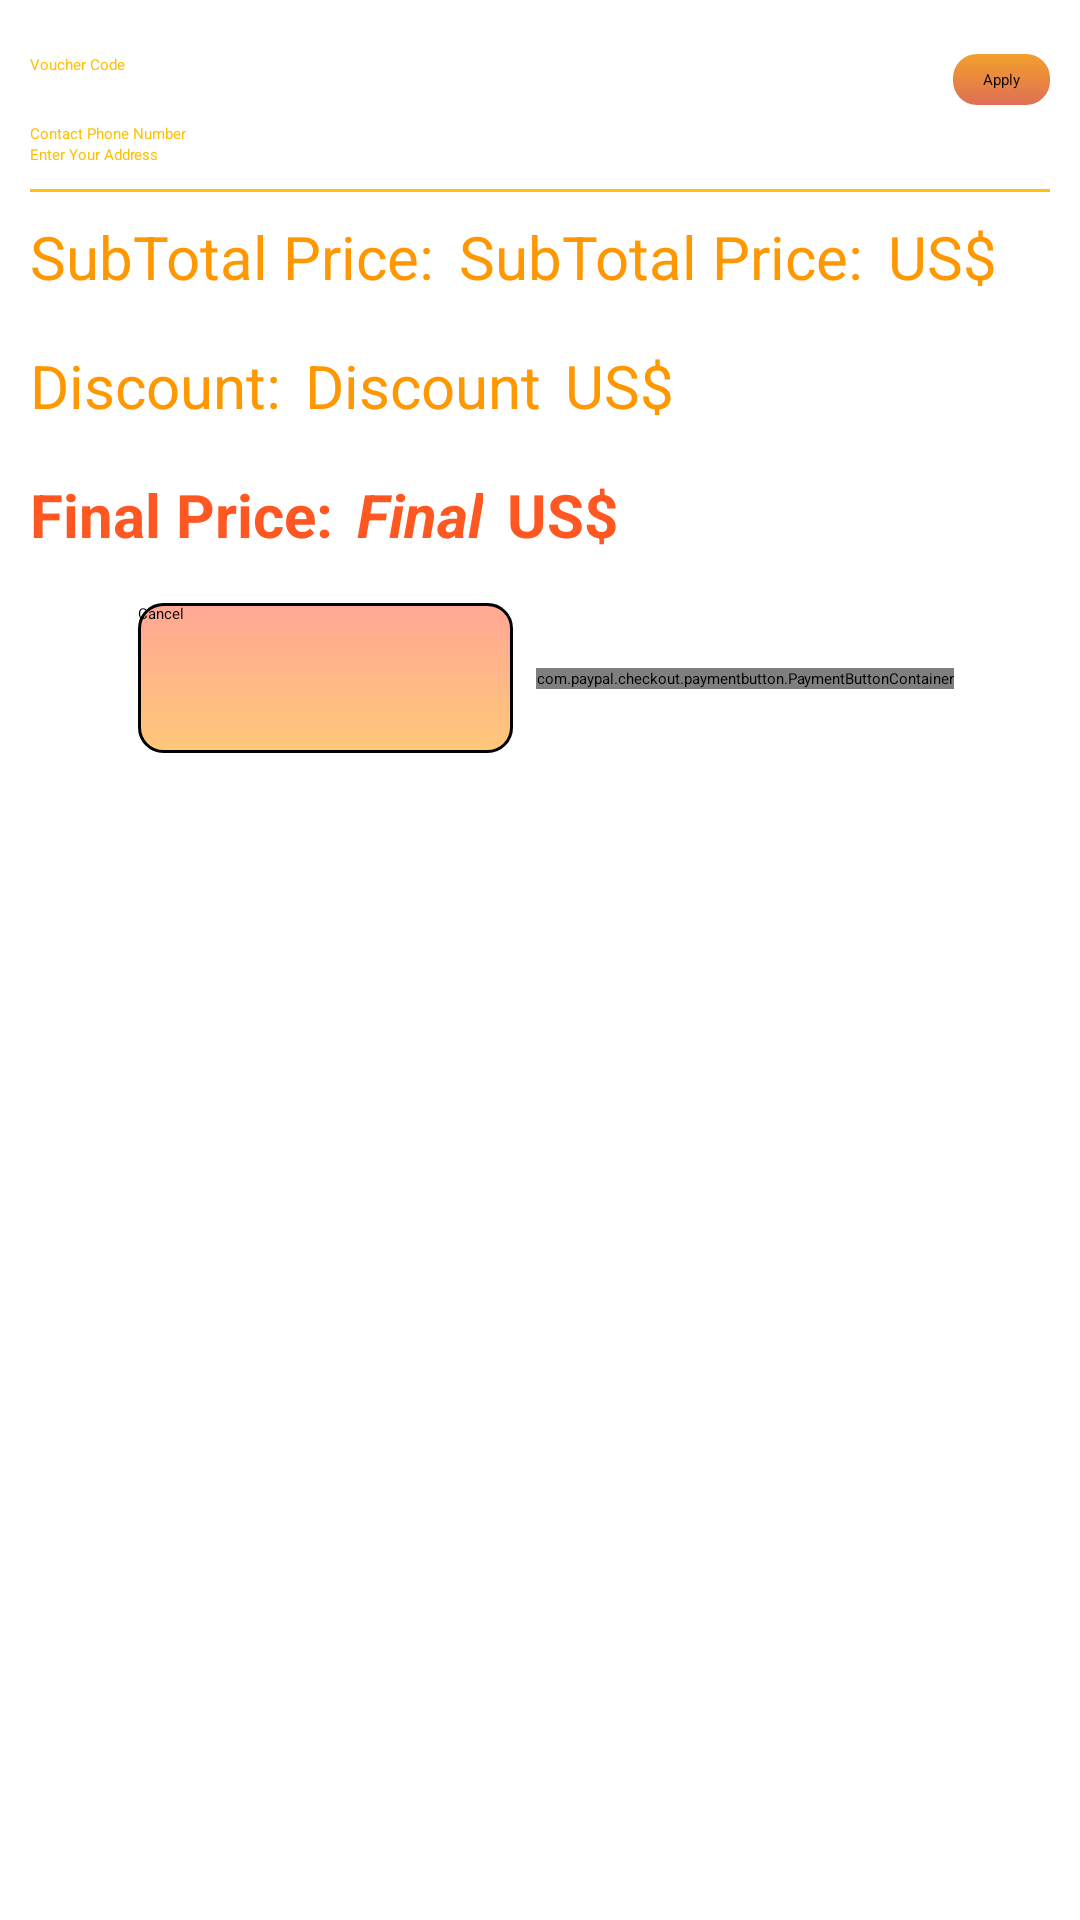

Produce the Android XML layout that renders to this screen, including the resource entries it uses.
<!-- AndroidManifest.xml: application theme Theme.MyApplication -->
<!-- res/layout/dialog_order_info.xml -->
<?xml version="1.0" encoding="utf-8"?>
<androidx.constraintlayout.widget.ConstraintLayout xmlns:android="http://schemas.android.com/apk/res/android"
    xmlns:app="http://schemas.android.com/apk/res-auto"
    xmlns:tools="http://schemas.android.com/tools"
    android:layout_width="390dp"
    android:layout_height="500dp"
    android:padding="10dp">

    <EditText
        android:id="@+id/edt_address"
        android:layout_width="0dp"
        android:layout_height="wrap_content"
        android:ems="10"
        android:hint="Enter Your Address"
        android:inputType="text"
        android:textColor="#FFC107"
        android:textColorHint="#FFC107"
        app:layout_constraintEnd_toEndOf="parent"
        app:layout_constraintStart_toStartOf="parent"
        app:layout_constraintTop_toBottomOf="@+id/edt_contact_phone_number" />

    <Button
        android:id="@+id/btn_cancel"
        android:layout_width="125dp"
        android:layout_height="50dp"
        android:layout_marginStart="36dp"
        android:layout_marginTop="16dp"
        android:background="@drawable/bg_cancel"
        android:text="Cancel"
        app:layout_constraintStart_toStartOf="parent"
        app:layout_constraintTop_toBottomOf="@+id/textView38" />

    <com.paypal.checkout.paymentbutton.PaymentButtonContainer
        android:id="@+id/payment_button_container"
        android:layout_width="wrap_content"
        android:layout_height="wrap_content"
        android:layout_marginEnd="32dp"
        app:layout_constraintBottom_toBottomOf="@+id/btn_cancel"
        app:layout_constraintEnd_toEndOf="parent"
        app:layout_constraintTop_toTopOf="@+id/btn_cancel"
        app:paypal_button_color="silver"
        app:paypal_button_enabled="true"
        app:paypal_button_label="pay"
        app:paypal_button_shape="rectangle"
        app:paypal_button_size="small" />

    <EditText
        android:id="@+id/edt_contact_phone_number"
        android:layout_width="0dp"
        android:layout_height="wrap_content"
        android:layout_marginTop="16dp"
        android:ems="10"
        android:hint="Contact Phone Number"
        android:inputType="phone"
        android:textColor="#FFC107"
        android:textColorHint="#FFC107"
        app:layout_constraintEnd_toEndOf="parent"
        app:layout_constraintHorizontal_bias="0.0"
        app:layout_constraintStart_toStartOf="parent"
        app:layout_constraintTop_toBottomOf="@+id/edt_voucher_code" />

    <EditText
        android:id="@+id/edt_voucher_code"
        android:layout_width="0dp"
        android:layout_height="wrap_content"
        android:layout_marginTop="8dp"
        android:layout_marginEnd="8dp"
        android:ems="10"
        android:hint="Voucher Code"
        android:inputType="text"
        android:textColor="#FFC107"
        android:textColorHint="#FFC107"
        app:layout_constraintEnd_toStartOf="@+id/btn_apply"
        app:layout_constraintStart_toStartOf="parent"
        app:layout_constraintTop_toTopOf="parent" />

    <Button
        android:id="@+id/btn_apply"
        android:layout_width="wrap_content"
        android:layout_height="wrap_content"
        android:background="@drawable/btn_custom"
        android:text="Apply"
        app:layout_constraintEnd_toEndOf="parent"
        app:layout_constraintTop_toTopOf="@+id/edt_voucher_code" />

    <TextView
        android:id="@+id/textView35"
        android:layout_width="wrap_content"
        android:layout_height="wrap_content"
        android:layout_marginTop="8dp"
        android:text="SubTotal Price:"
        android:textColor="#FF9800"
        android:textSize="20dp"
        app:layout_constraintStart_toStartOf="parent"
        app:layout_constraintTop_toBottomOf="@+id/view5" />

    <TextView
        android:id="@+id/textView42"
        android:layout_width="wrap_content"
        android:layout_height="wrap_content"
        android:layout_marginStart="8dp"
        android:text="US$"
        android:textColor="#FF9800"
        android:textSize="20dp"
        app:layout_constraintStart_toEndOf="@+id/tv_sub_total_price"
        app:layout_constraintTop_toTopOf="@+id/tv_sub_total_price" />

    <TextView
        android:id="@+id/textView43"
        android:layout_width="wrap_content"
        android:layout_height="wrap_content"
        android:layout_marginStart="8dp"
        android:text="US$"
        android:textColor="#FF9800"
        android:textSize="20dp"
        app:layout_constraintStart_toEndOf="@+id/tv_discount_price"
        app:layout_constraintTop_toTopOf="@+id/tv_discount_price" />

    <TextView
        android:id="@+id/textView44"
        android:layout_width="wrap_content"
        android:layout_height="wrap_content"
        android:layout_marginStart="8dp"
        android:text="US$"
        android:textColor="#FF5722"
        android:textSize="20dp"
        android:textStyle="bold"
        app:layout_constraintStart_toEndOf="@+id/tv_final_price"
        app:layout_constraintTop_toTopOf="@+id/tv_final_price" />

    <TextView
        android:id="@+id/textView37"
        android:layout_width="wrap_content"
        android:layout_height="wrap_content"
        android:layout_marginTop="16dp"
        android:text="Discount:"
        android:textColor="#FF9800"
        android:textSize="20dp"
        app:layout_constraintStart_toStartOf="@+id/textView35"
        app:layout_constraintTop_toBottomOf="@+id/textView35" />

    <TextView
        android:id="@+id/textView38"
        android:layout_width="wrap_content"
        android:layout_height="wrap_content"
        android:layout_marginTop="16dp"
        android:text="Final Price:"
        android:textColor="#FF5722"
        android:textSize="20dp"
        android:textStyle="bold"
        app:layout_constraintStart_toStartOf="@+id/textView37"
        app:layout_constraintTop_toBottomOf="@+id/textView37" />

    <TextView
        android:id="@+id/tv_sub_total_price"
        android:layout_width="wrap_content"
        android:layout_height="wrap_content"
        android:layout_marginStart="8dp"
        android:text="SubTotal Price:"
        android:textColor="#FF9800"
        android:textSize="20dp"
        app:layout_constraintStart_toEndOf="@+id/textView35"
        app:layout_constraintTop_toTopOf="@+id/textView35" />

    <TextView
        android:id="@+id/tv_discount_price"
        android:layout_width="wrap_content"
        android:layout_height="wrap_content"
        android:layout_marginStart="8dp"
        android:text="Discount"
        android:textColor="#FF9800"
        android:textSize="20dp"
        app:layout_constraintStart_toEndOf="@+id/textView37"
        app:layout_constraintTop_toTopOf="@+id/textView37" />

    <TextView
        android:id="@+id/tv_final_price"
        android:layout_width="wrap_content"
        android:layout_height="wrap_content"
        android:layout_marginStart="8dp"
        android:text="Final"
        android:textColor="#FF5722"
        android:textSize="20dp"
        android:textStyle="bold|italic"
        app:layout_constraintStart_toEndOf="@+id/textView38"
        app:layout_constraintTop_toTopOf="@+id/textView38" />

    <View
        android:id="@+id/view5"
        android:layout_width="0dp"
        android:layout_height="1dp"
        android:layout_marginTop="8dp"
        android:background="#FFC107"
        app:layout_constraintEnd_toEndOf="parent"
        app:layout_constraintStart_toStartOf="parent"
        app:layout_constraintTop_toBottomOf="@+id/edt_address" />

</androidx.constraintlayout.widget.ConstraintLayout>
<!-- resources referenced by this layout -->
<resources>
  <!-- drawable bg_cancel (drawable) -->
  <?xml version="1.0" encoding="utf-8"?>
  <shape xmlns:android="http://schemas.android.com/apk/res/android"
      android:shape="rectangle">
      <gradient android:angle="90" android:startColor="#FFC879" android:endColor="#FFA794"/>
      <corners android:radius="8dp" />
      <stroke android:width="1dp" android:color="@color/gray" />
  </shape>
  <!-- drawable btn_custom (drawable) -->
  <?xml version="1.0" encoding="utf-8"?>
  <selector xmlns:android="http://schemas.android.com/apk/res/android">
      <item android:drawable="@drawable/btn_pressed"
          android:state_pressed="true" />
      <item android:drawable="@drawable/btn_default2" />
  </selector>
  <!-- drawable btn_pressed (drawable) -->
  <?xml version="1.0" encoding="utf-8"?>
  <shape xmlns:android="http://schemas.android.com/apk/res/android" android:shape="rectangle">
  
      <solid android:color="#D1D1D1"/> 
      <stroke android:color="@color/gray" android:width="1dp"></stroke>
      <corners android:radius="8dp"/>
      <padding android:left="10dp" android:top="5dp" android:right="10dp" android:bottom="5dp"/>
  
  </shape>
  <!-- drawable btn_default2 (drawable) -->
  <?xml version="1.0" encoding="utf-8"?>
  <shape xmlns:android="http://schemas.android.com/apk/res/android" android:shape="rectangle">
      <gradient android:angle="300" android:startColor="#f2a02b" android:endColor="#df6f56"/>
      <corners android:radius="8dp"></corners>
  </shape>
</resources>
